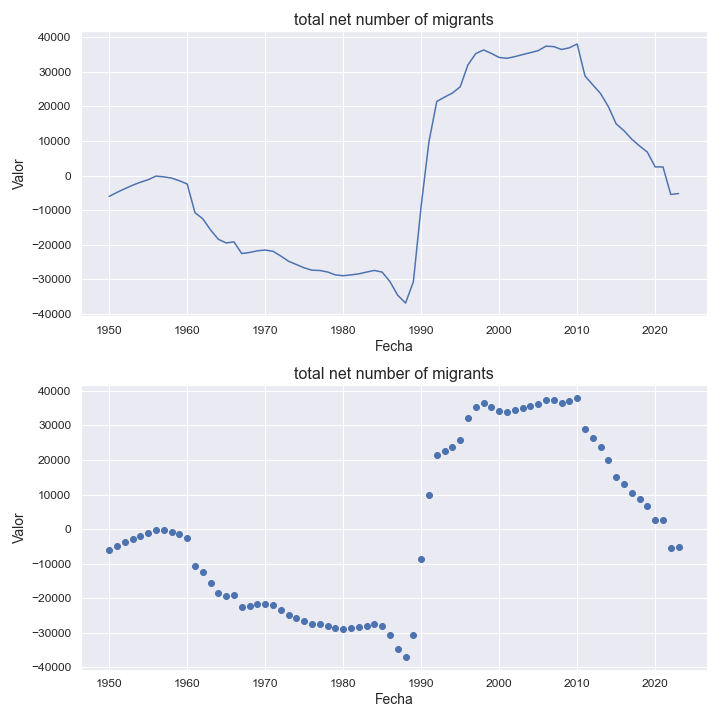

The file beside this chart, header and first rows:
indicatorshortname, locationid, location, iso2, timeid, time, value
total net number of migrants, 928, melanesia, mb, 1, 1950, -6010
total net number of migrants, 928, melanesia, mb, 2, 1951, -4862
total net number of migrants, 928, melanesia, mb, 3, 1952, -3796
total net number of migrants, 928, melanesia, mb, 4, 1953, -2798
total net number of migrants, 928, melanesia, mb, 5, 1954, -1928
total net number of migrants, 928, melanesia, mb, 6, 1955, -1204
total net number of migrants, 928, melanesia, mb, 7, 1956, -145.0
total net number of migrants, 928, melanesia, mb, 8, 1957, -376.0
total net number of migrants, 928, melanesia, mb, 9, 1958, -730.0
total net number of migrants, 928, melanesia, mb, 10, 1959, -1502
total net number of migrants, 928, melanesia, mb, 11, 1960, -2433
total net number of migrants, 928, melanesia, mb, 12, 1961, -10728
total net number of migrants, 928, melanesia, mb, 13, 1962, -12483
total net number of migrants, 928, melanesia, mb, 14, 1963, -15719
total net number of migrants, 928, melanesia, mb, 15, 1964, -18432
total net number of migrants, 928, melanesia, mb, 16, 1965, -19473
total net number of migrants, 928, melanesia, mb, 17, 1966, -19180
total net number of migrants, 928, melanesia, mb, 18, 1967, -22543
total net number of migrants, 928, melanesia, mb, 19, 1968, -22242
total net number of migrants, 928, melanesia, mb, 20, 1969, -21744
total net number of migrants, 928, melanesia, mb, 21, 1970, -21540
total net number of migrants, 928, melanesia, mb, 22, 1971, -21885
total net number of migrants, 928, melanesia, mb, 23, 1972, -23259
total net number of migrants, 928, melanesia, mb, 24, 1973, -24774
total net number of migrants, 928, melanesia, mb, 25, 1974, -25722
total net number of migrants, 928, melanesia, mb, 26, 1975, -26671
total net number of migrants, 928, melanesia, mb, 27, 1976, -27365
total net number of migrants, 928, melanesia, mb, 28, 1977, -27440
total net number of migrants, 928, melanesia, mb, 29, 1978, -27881
total net number of migrants, 928, melanesia, mb, 30, 1979, -28714
total net number of migrants, 928, melanesia, mb, 31, 1980, -28953
total net number of migrants, 928, melanesia, mb, 32, 1981, -28712
total net number of migrants, 928, melanesia, mb, 33, 1982, -28417
total net number of migrants, 928, melanesia, mb, 34, 1983, -27903
total net number of migrants, 928, melanesia, mb, 35, 1984, -27428
total net number of migrants, 928, melanesia, mb, 36, 1985, -27913
total net number of migrants, 928, melanesia, mb, 37, 1986, -30669
total net number of migrants, 928, melanesia, mb, 38, 1987, -34626
total net number of migrants, 928, melanesia, mb, 39, 1988, -36862
total net number of migrants, 928, melanesia, mb, 40, 1989, -30682
total net number of migrants, 928, melanesia, mb, 41, 1990, -8730
total net number of migrants, 928, melanesia, mb, 42, 1991, 9842
total net number of migrants, 928, melanesia, mb, 43, 1992, 21425
total net number of migrants, 928, melanesia, mb, 44, 1993, 22688
total net number of migrants, 928, melanesia, mb, 45, 1994, 23854
total net number of migrants, 928, melanesia, mb, 46, 1995, 25650
total net number of migrants, 928, melanesia, mb, 47, 1996, 32035
total net number of migrants, 928, melanesia, mb, 48, 1997, 35262
total net number of migrants, 928, melanesia, mb, 49, 1998, 36320
total net number of migrants, 928, melanesia, mb, 50, 1999, 35313
total net number of migrants, 928, melanesia, mb, 51, 2000, 34150
total net number of migrants, 928, melanesia, mb, 52, 2001, 33910
total net number of migrants, 928, melanesia, mb, 53, 2002, 34376
total net number of migrants, 928, melanesia, mb, 54, 2003, 34982
total net number of migrants, 928, melanesia, mb, 55, 2004, 35538
total net number of migrants, 928, melanesia, mb, 56, 2005, 36122
total net number of migrants, 928, melanesia, mb, 57, 2006, 37419
total net number of migrants, 928, melanesia, mb, 58, 2007, 37286
total net number of migrants, 928, melanesia, mb, 59, 2008, 36448
total net number of migrants, 928, melanesia, mb, 60, 2009, 36947
... 14 more rows
